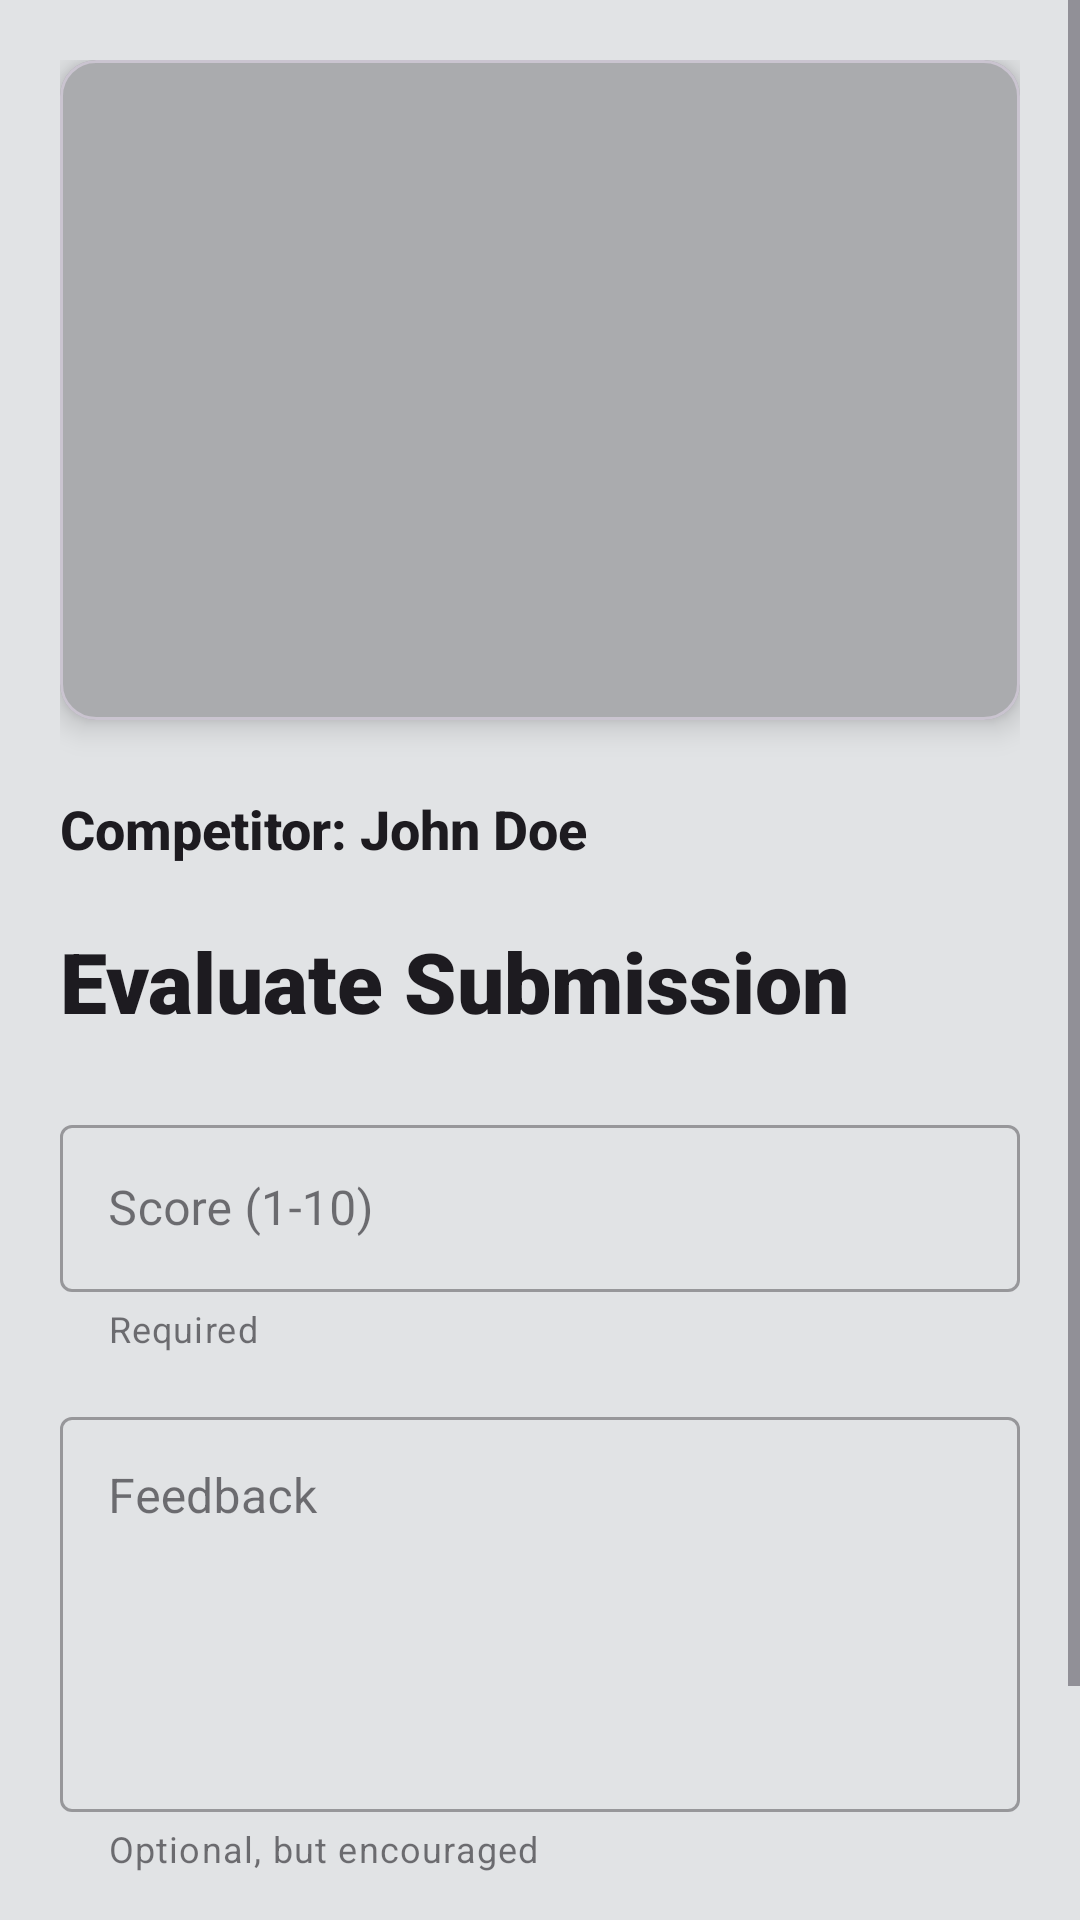

Layout XML and referenced resources for this Android screen:
<!-- AndroidManifest.xml: application theme Theme.Artchain -->
<!-- res/layout/activity_evaluation.xml -->
<?xml version="1.0" encoding="utf-8"?>
<ScrollView xmlns:android="http://schemas.android.com/apk/res/android"
    xmlns:app="http://schemas.android.com/apk/res-auto"
    xmlns:tools="http://schemas.android.com/tools"
    android:layout_width="match_parent"
    android:layout_height="match_parent"
    android:fillViewport="true"
    android:background="@color/material_dynamic_neutral90"> <LinearLayout
    android:layout_width="match_parent"
    android:layout_height="wrap_content"
    android:orientation="vertical"
    android:padding="20dp"> <com.google.android.material.card.MaterialCardView
    android:layout_width="match_parent"
    android:layout_height="220dp"
    app:cardCornerRadius="12dp"
    app:cardElevation="6dp"
    android:layout_marginBottom="24dp">

    <ImageView
        android:id="@+id/paintingImageView"
        android:layout_width="match_parent"
        android:layout_height="match_parent"
        android:scaleType="centerCrop"
        android:background="@color/material_dynamic_neutral70" android:contentDescription="Painting image"
        tools:src="@tools:sample/backgrounds/scenic" /> </com.google.android.material.card.MaterialCardView>

    <TextView
        android:id="@+id/competitorInfoTextView"
        android:layout_width="wrap_content"
        android:layout_height="wrap_content"
        android:text="Competitor: John Doe"
        android:textSize="18sp"
        android:textColor="?attr/colorOnSurface"
        android:layout_marginBottom="20dp"
        android:textStyle="bold"
        android:fontFamily="sans-serif-medium" />

    <TextView
        android:id="@+id/evaluationTitle"
        android:layout_width="wrap_content"
        android:layout_height="wrap_content"
        android:text="Evaluate Submission"
        android:textSize="28sp"
        android:textColor="?attr/colorOnSurface"
        android:textStyle="bold"
        android:layout_marginBottom="24dp"
        android:fontFamily="sans-serif-black" />

    <com.google.android.material.textfield.TextInputLayout
        android:layout_width="match_parent"
        android:layout_height="wrap_content"
        android:hint="Score (1-10)"
        app:helperText="Required"
        app:endIconMode="clear_text"
        style="@style/Widget.MaterialComponents.TextInputLayout.OutlinedBox"
        android:layout_marginBottom="16dp">

        <com.google.android.material.textfield.TextInputEditText
            android:id="@+id/scoreEditText"
            android:layout_width="match_parent"
            android:layout_height="wrap_content"
            android:inputType="number"
            android:maxLength="2"
            android:maxLines="1"
            android:imeOptions="actionNext" />
    </com.google.android.material.textfield.TextInputLayout>

    <com.google.android.material.textfield.TextInputLayout
        android:layout_width="match_parent"
        android:layout_height="wrap_content"
        android:hint="Feedback"
        app:helperText="Optional, but encouraged"
        style="@style/Widget.MaterialComponents.TextInputLayout.OutlinedBox"
        android:layout_marginBottom="24dp">

        <com.google.android.material.textfield.TextInputEditText
            android:id="@+id/feedbackEditText"
            android:layout_width="match_parent"
            android:layout_height="wrap_content"
            android:inputType="textMultiLine"
            android:minLines="5"
            android:gravity="top"
            android:scrollbars="vertical" />
    </com.google.android.material.textfield.TextInputLayout>

    <com.google.android.material.button.MaterialButton
        android:id="@+id/submitButton"
        android:background="@drawable/button_red_rounded"
        android:layout_width="match_parent"
        android:layout_height="wrap_content"
        android:text="Submit Evaluation"
        android:paddingVertical="14dp"
        android:textSize="18sp"
        android:textStyle="bold"
        app:cornerRadius="8dp"
        android:textColor="?attr/colorOnPrimary" />

</LinearLayout>
</ScrollView>
<!-- resources referenced by this layout -->
<resources>
  <!-- drawable button_red_rounded (drawable) -->
  <?xml version="1.0" encoding="utf-8"?>
  <shape xmlns:android="http://schemas.android.com/apk/res/android"
      android:shape="rectangle">
  
      <solid android:color="#D32F2F" />
  
      <corners android:radius="12dp" />
  
  </shape>
  <style name="Theme.Artchain" parent="Base.Theme.Artchain" />
  <style name="Base.Theme.Artchain" parent="Theme.Material3.DayNight">
          
          
      </style>
</resources>
